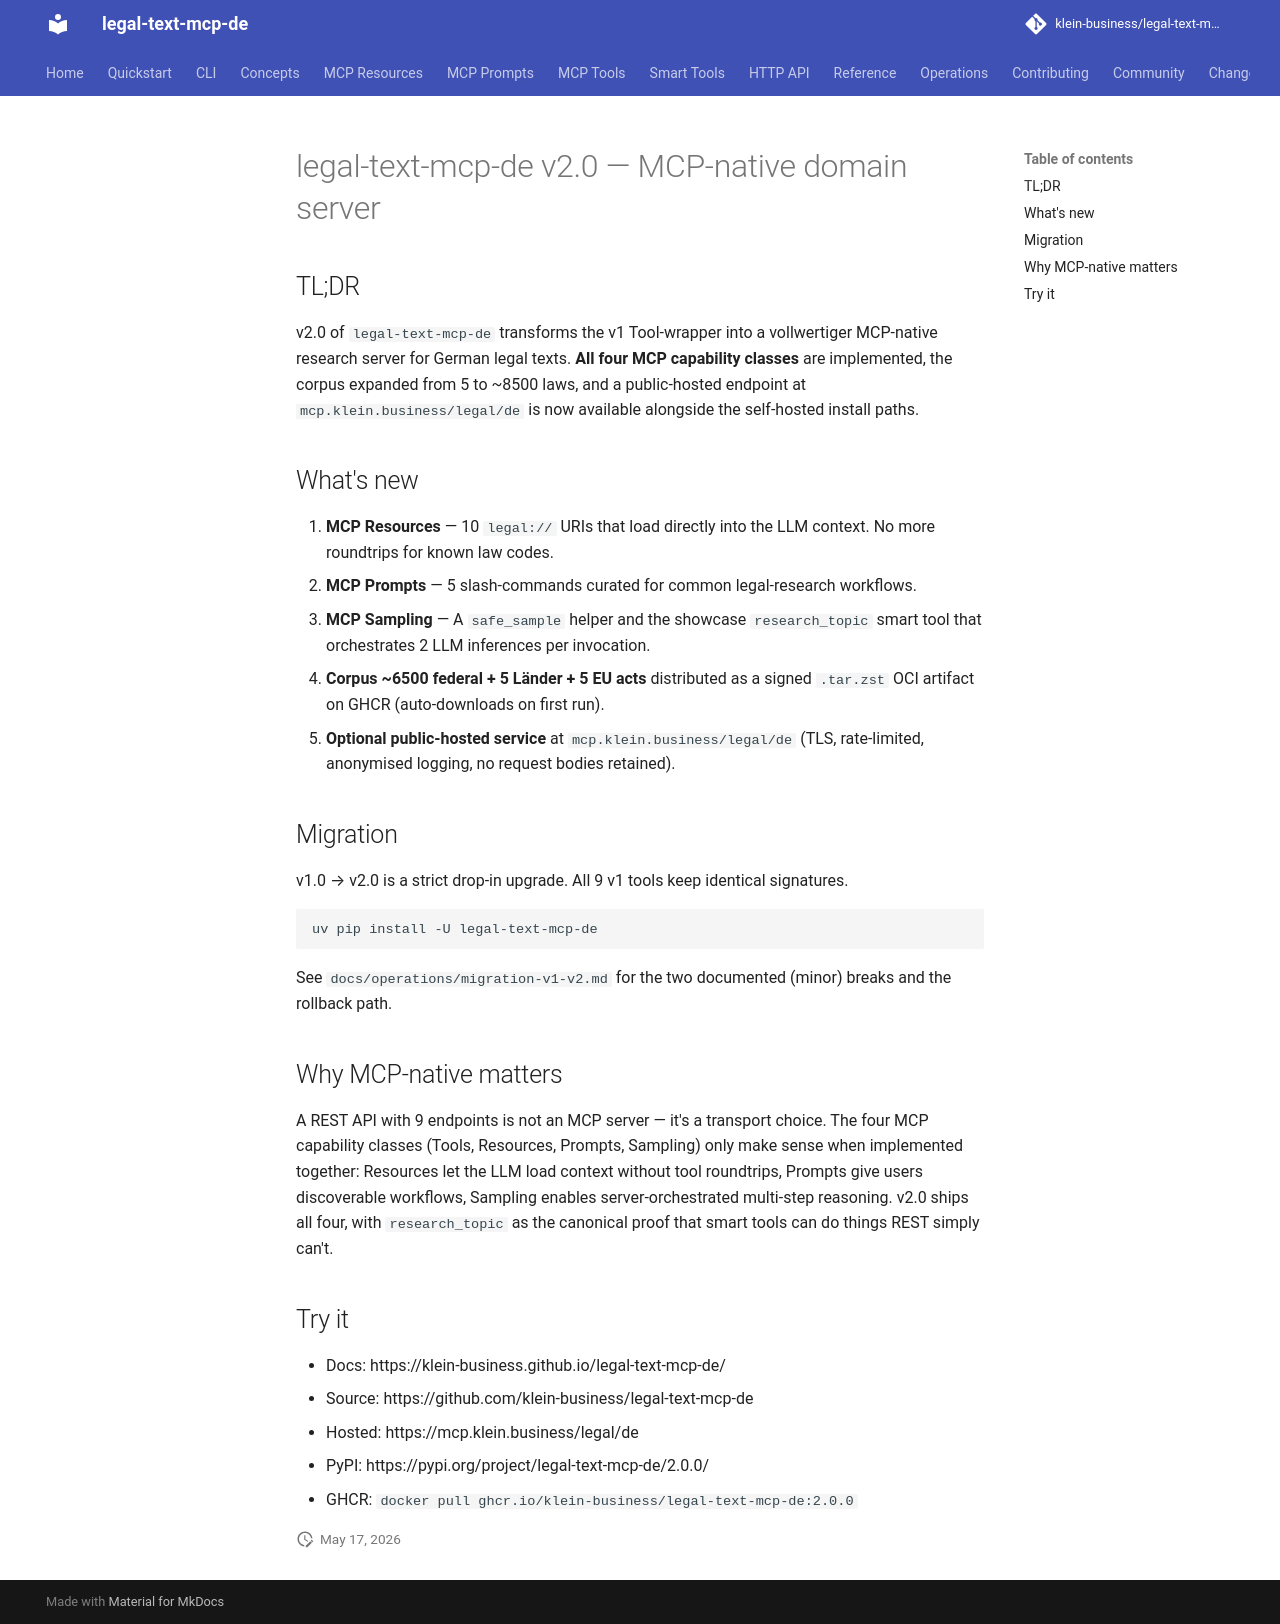

repository: klein-business/legal-text-mcp-de · page: dev/operations/v2-launch-announcement/index.html · generator: mkdocs

<!--
SPDX-License-Identifier: Apache-2.0
Copyright 2026 klein-business
-->

# legal-text-mcp-de v2.0 — MCP-native domain server

## TL;DR

v2.0 of `legal-text-mcp-de` transforms the v1 Tool-wrapper into a vollwertiger MCP-native research server for German legal texts. **All four MCP capability classes** are implemented, the corpus expanded from 5 to ~8500 laws, and a public-hosted endpoint at `mcp.klein.business/legal/de` is now available alongside the self-hosted install paths.

## What's new

1. **MCP Resources** — 10 `legal://` URIs that load directly into the LLM context. No more roundtrips for known law codes.
2. **MCP Prompts** — 5 slash-commands curated for common legal-research workflows.
3. **MCP Sampling** — A `safe_sample` helper and the showcase `research_topic` smart tool that orchestrates 2 LLM inferences per invocation.
4. **Corpus ~6500 federal + 5 Länder + 5 EU acts** distributed as a signed `.tar.zst` OCI artifact on GHCR (auto-downloads on first run).
5. **Optional public-hosted service** at `mcp.klein.business/legal/de` (TLS, rate-limited, anonymised logging, no request bodies retained).

## Migration

v1.0 → v2.0 is a strict drop-in upgrade. All 9 v1 tools keep identical signatures.

```bash
uv pip install -U legal-text-mcp-de
```

See `docs/operations/migration-v1-v2.md` for the two documented (minor) breaks and the rollback path.

## Why MCP-native matters

A REST API with 9 endpoints is not an MCP server — it's a transport choice. The four MCP capability classes (Tools, Resources, Prompts, Sampling) only make sense when implemented together: Resources let the LLM load context without tool roundtrips, Prompts give users discoverable workflows, Sampling enables server-orchestrated multi-step reasoning. v2.0 ships all four, with `research_topic` as the canonical proof that smart tools can do things REST simply can't.

## Try it

- Docs: https://klein-business.github.io/legal-text-mcp-de/
- Source: https://github.com/klein-business/legal-text-mcp-de
- Hosted: https://mcp.klein.business/legal/de
- PyPI: https://pypi.org/project/legal-text-mcp-de/2.0.0/
- GHCR: `docker pull ghcr.io/klein-business/legal-text-mcp-de:2.0.0`
